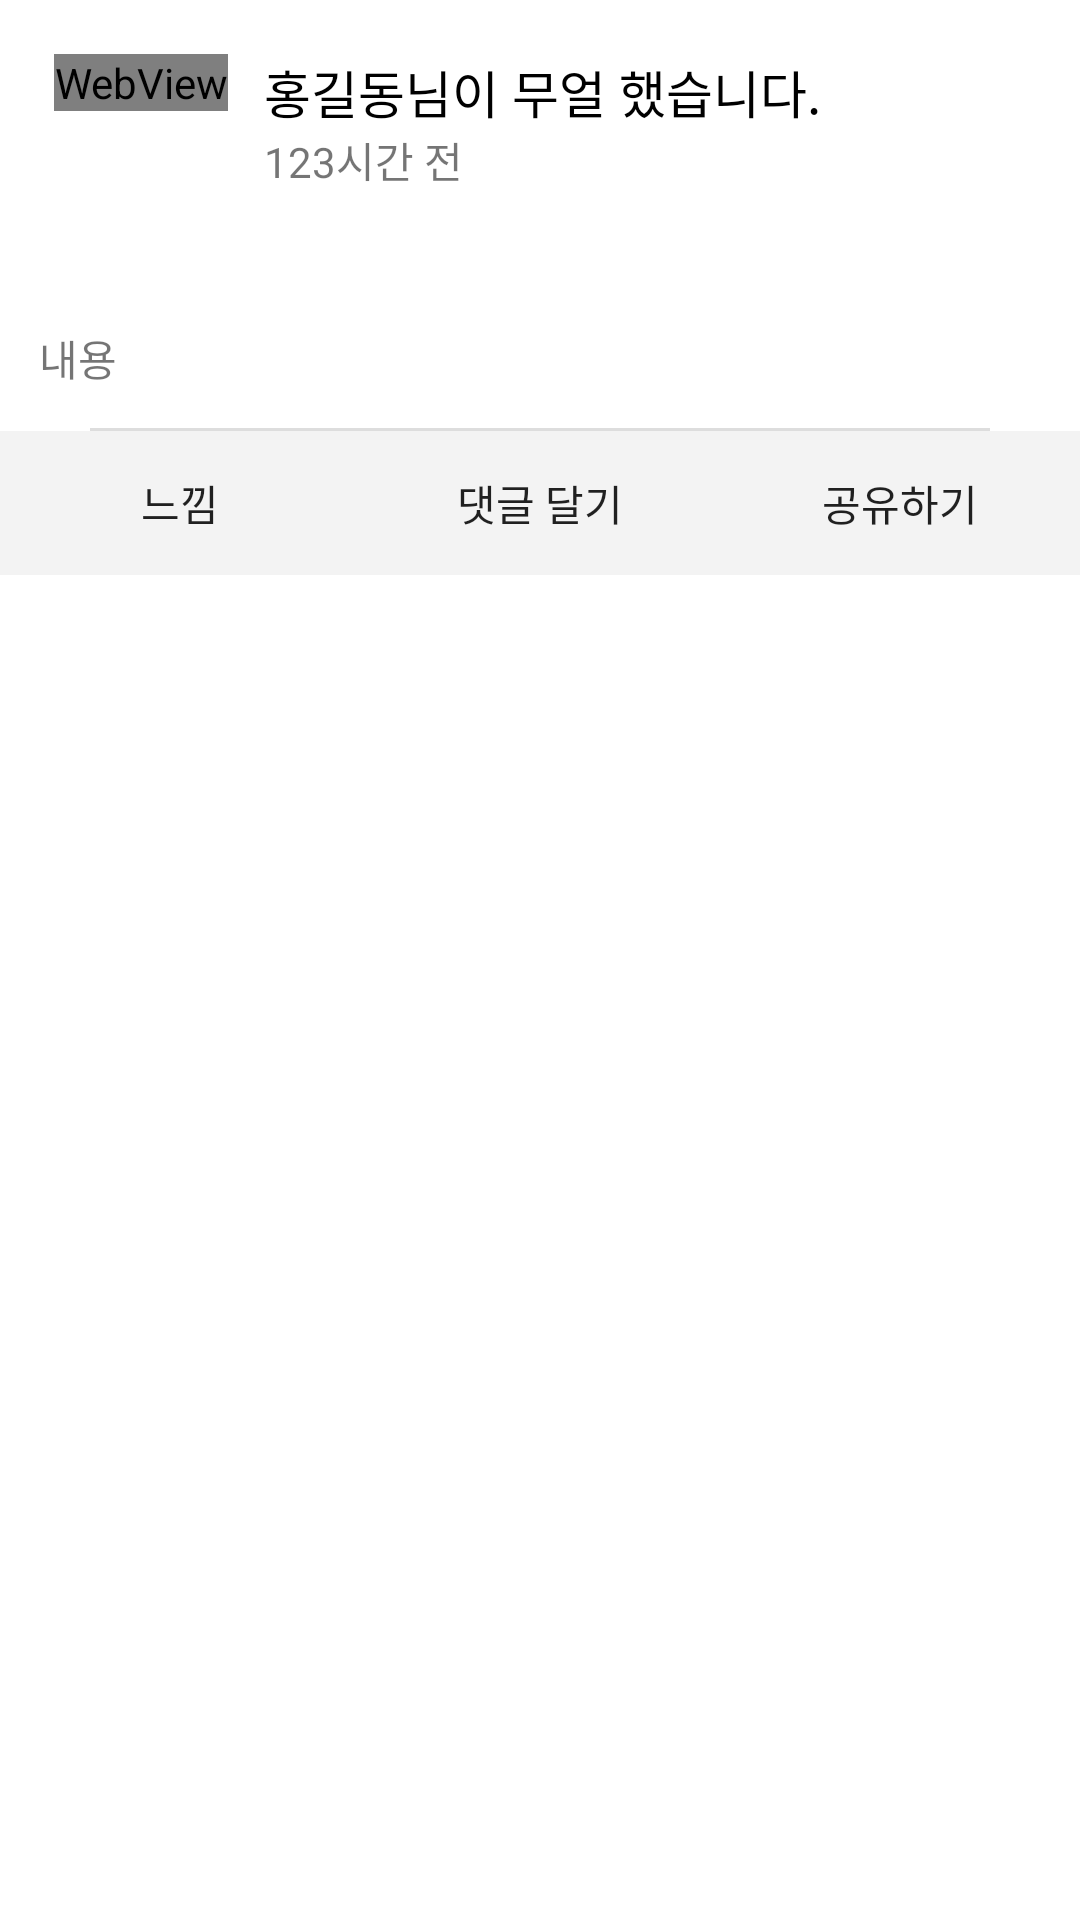

The Android layout XML behind this screen, and the referenced resources:
<!-- AndroidManifest.xml: application theme AppTheme -->
<!-- res/layout/article_kakao.xml -->
<?xml version="1.0" encoding="utf-8"?>
<LinearLayout xmlns:android="http://schemas.android.com/apk/res/android"
    android:orientation="vertical" android:layout_width="match_parent"
    android:layout_height="match_parent"
    android:background="@color/pure_white">

    <LinearLayout
        android:layout_width="match_parent"
        android:layout_height="wrap_content"
        android:layout_margin="13dp"
        android:orientation="horizontal">

        <FrameLayout
            android:layout_width="60dp"
            android:layout_height="60dp"
            android:layout_margin="5dp">

            <FrameLayout
                android:layout_width="match_parent"
                android:layout_height="match_parent">

                <WebView
                    android:id="@+id/kakao_article_profile_img"
                    android:layout_width="wrap_content"
                    android:layout_height="wrap_content">

                </WebView>
            </FrameLayout>
        </FrameLayout>

        <LinearLayout
            android:layout_width="match_parent"
            android:layout_height="wrap_content"
            android:orientation="vertical"
            android:layout_margin="5dp">

            <TextView
                android:id="@+id/kakao_article_title"
                android:layout_width="wrap_content"
                android:layout_height="wrap_content"
                android:layout_weight="1"
                android:text="@string/facebook_article_default_title"
                android:textSize="17sp"
                android:textColor="@color/pure_dark"/>

            <TextView
                android:id="@+id/kakao_article_time"
                android:layout_width="wrap_content"
                android:layout_height="wrap_content"
                android:text="@string/facebook_article_default_time"/>

        </LinearLayout>
    </LinearLayout>

    <TextView
        android:id="@+id/kakao_article_content"
        android:layout_width="match_parent"
        android:layout_height="wrap_content"
        android:layout_margin="13dp"
        android:text="@string/facebook_article_default_content"/>

    <LinearLayout
        android:id="@+id/kakao_article_media_layout"
        android:layout_width="match_parent"
        android:layout_height="wrap_content"
        android:orientation="vertical">

    </LinearLayout>

    <View
        android:layout_width="match_parent"
        android:layout_height="1dp"
        android:layout_marginLeft="30dp"
        android:layout_marginRight="30dp"
        android:background="@color/facebook_comment_background" />

    <LinearLayout
        android:layout_width="match_parent"
        android:layout_height="wrap_content"
        android:orientation="horizontal"
        android:background="@color/facebook_article_button_bar_background">

        <Button
            android:id="@+id/kakao_article_like_button"
            android:layout_width="wrap_content"
            android:layout_height="wrap_content"
            android:layout_weight="1"
            android:text="느낌"/>

        <Button
            android:id="@+id/kakao_article_comment_button"
            android:layout_width="wrap_content"
            android:layout_height="wrap_content"
            android:layout_weight="1"
            android:text="@string/facebook_article_default_comment_button"/>

        <Button
            android:id="@+id/kakao_article_share_button"
            android:layout_width="wrap_content"
            android:layout_height="wrap_content"
            android:layout_weight="1"
            android:text="@string/facebook_article_default_share_button"/>
    </LinearLayout>


</LinearLayout>
<!-- resources referenced by this layout -->
<resources>
  <color name="facebook_article_button_bar_background">#f3f3f3</color>
  <color name="facebook_comment_background">#DDDDDD</color>
  <color name="pure_dark">#000000</color>
  <color name="pure_white">#FFFFFF</color>
  <string name="facebook_article_default_comment_button">댓글 달기</string>
  <string name="facebook_article_default_content">내용</string>
  <string name="facebook_article_default_share_button">공유하기</string>
  <string name="facebook_article_default_time">123시간 전</string>
  <string name="facebook_article_default_title">홍길동님이 무얼 했습니다.</string>
  <style name="AppTheme" parent="Theme.AppCompat.DayNight.NoActionBar">
          
          <item name="colorPrimary">@color/colorPrimary</item>
          <item name="colorPrimaryDark">@color/colorPrimaryDark</item>
          <item name="colorAccent">@color/colorAccent</item>
          <item name="buttonStyle">@style/AppButtonStyle</item>
      </style>
  <color name="colorPrimary">#313335</color>
  <color name="colorPrimaryDark">#303F9F</color>
  <color name="colorAccent">#FF4081</color>
  <style name="AppButtonStyle" parent="Widget.AppCompat.Button.Borderless" />
</resources>
